Labelled photos from "leen2@olin302-51.cslabs.carleton.edu", an image-classification folder in noazlee/cs400_image_segmentation. The possible labels are: clean, dust.

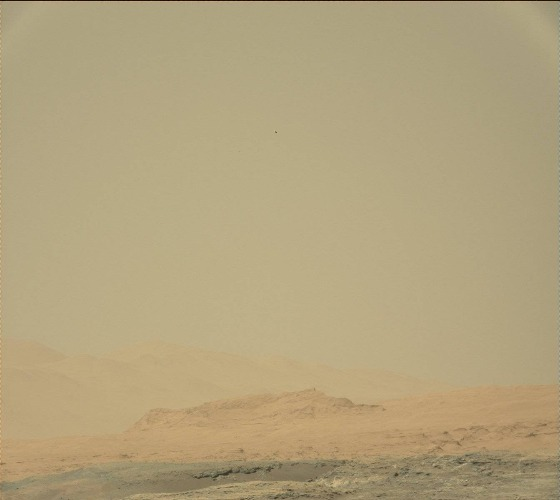
Label: dust

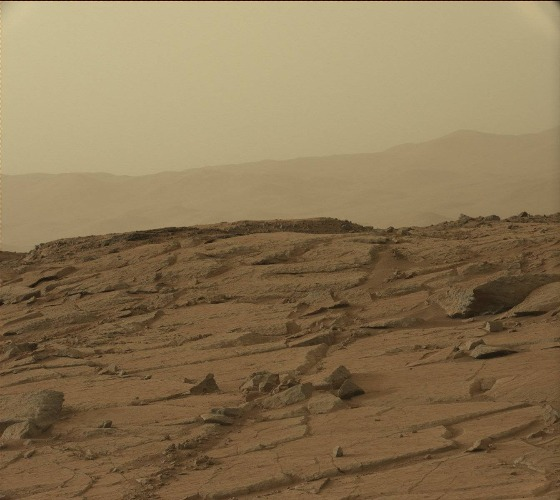
Label: dust

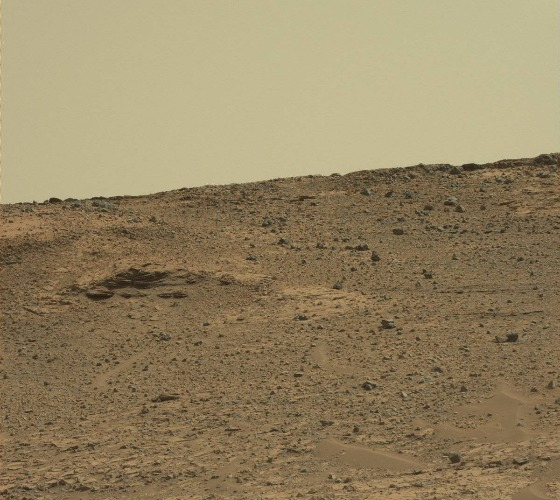
Label: clean

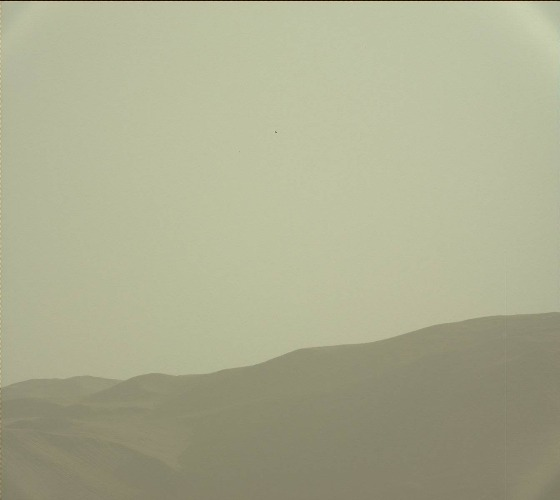
Label: dust

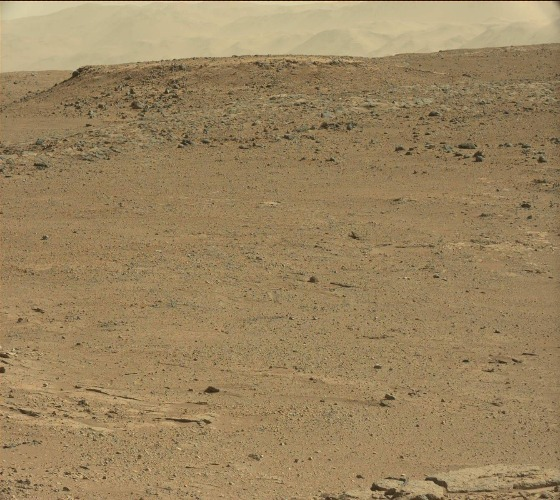
Label: clean

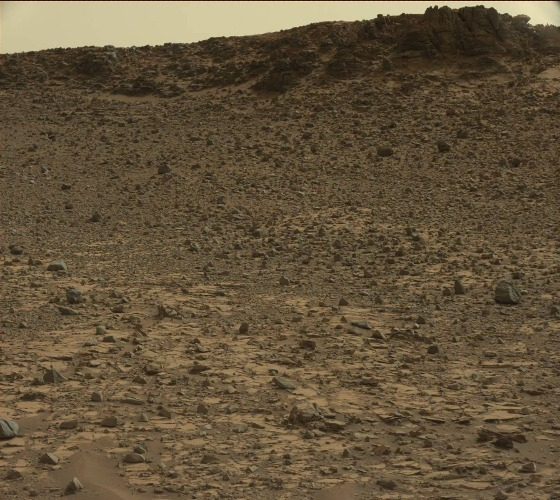
Label: clean
